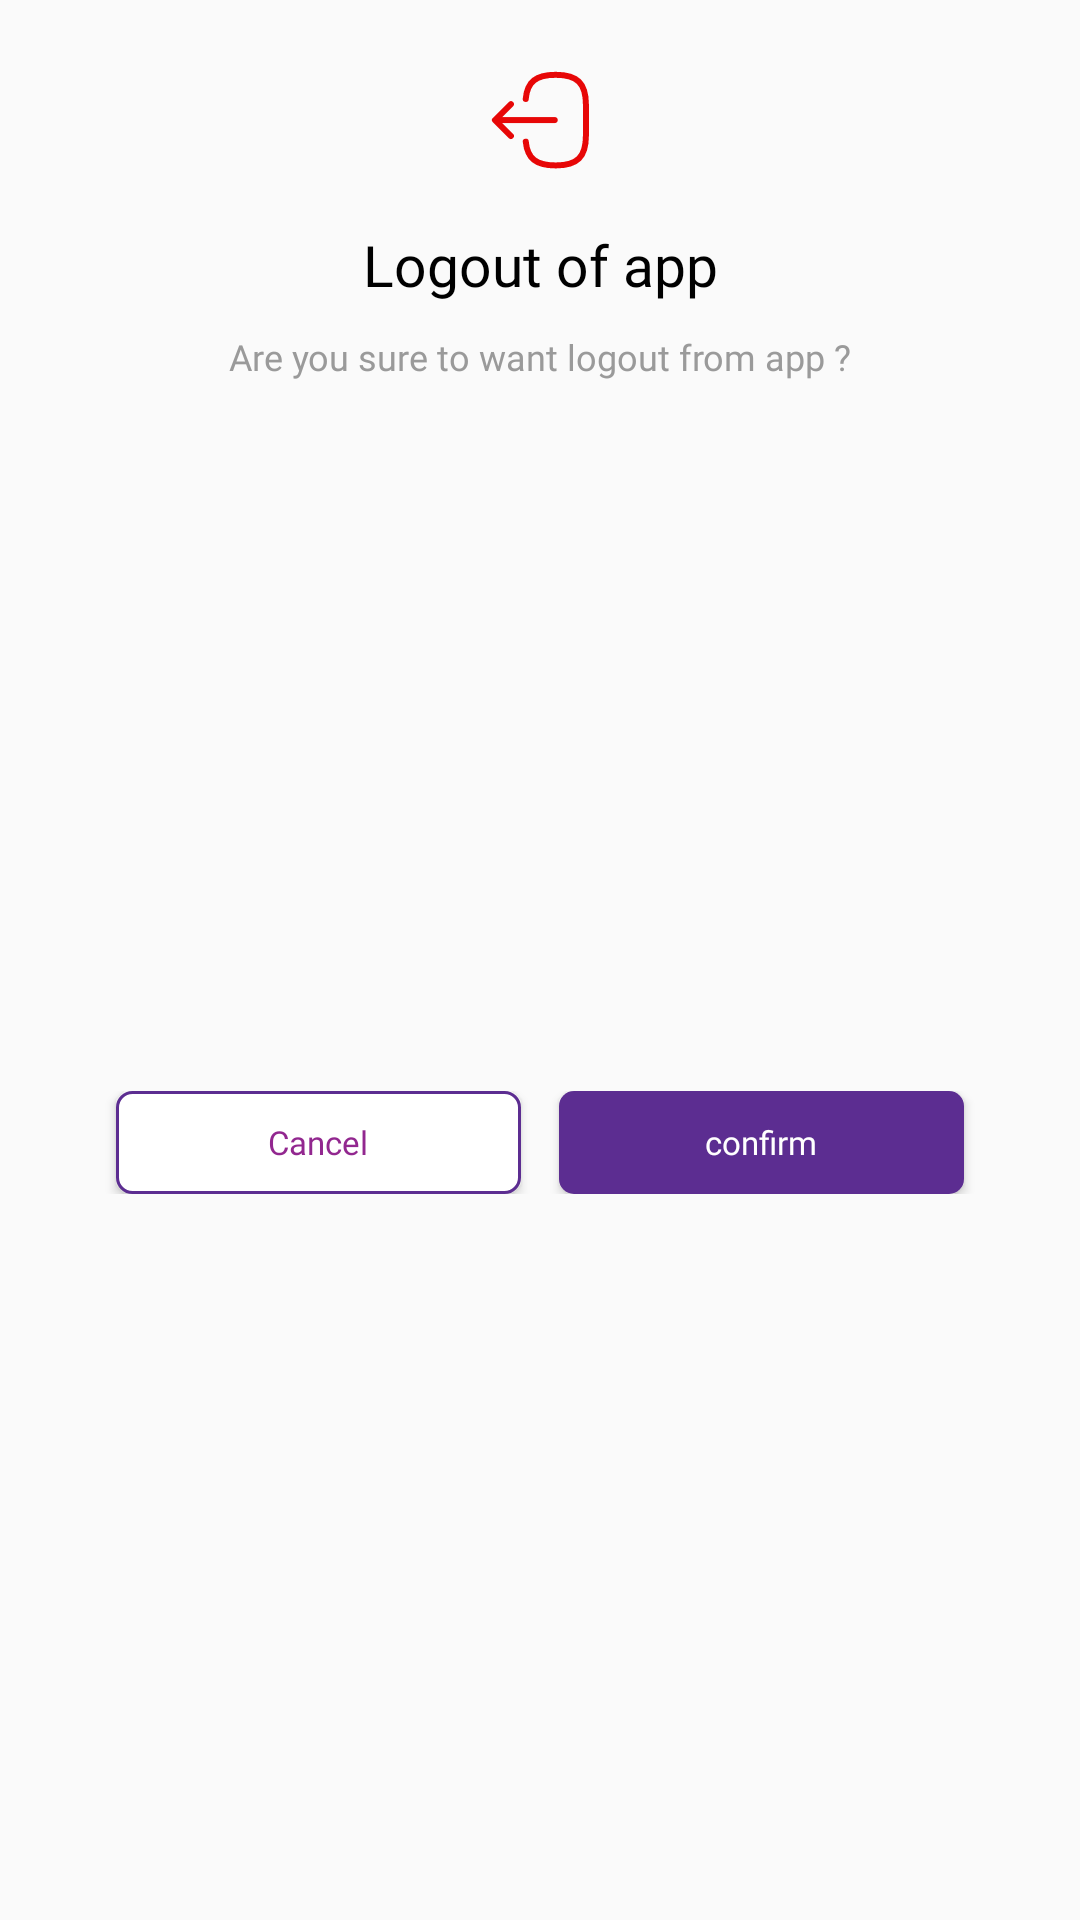

Android layout source for this screen:
<!-- AndroidManifest.xml: application theme Base.Theme.MysteryShopper -->
<!-- res/layout/msg_log_out.xml -->
<?xml version="1.0" encoding="utf-8"?>
<androidx.constraintlayout.widget.ConstraintLayout xmlns:android="http://schemas.android.com/apk/res/android"
    xmlns:tools="http://schemas.android.com/tools"
    android:layout_width="325.3dp"
    android:layout_height="190.74dp"
    xmlns:app="http://schemas.android.com/apk/res-auto"
    android:background="@drawable/b_g_white_card"
    android:layout_gravity="center"
    android:layout_marginStart="16.5dp"
    android:layout_marginEnd="16.5dp"
    app:layout_constraintCircleRadius="12dp">

    <ImageView
        android:id="@+id/imageView2"
        android:layout_width="38.45dp"
        android:layout_height="38.45dp"
        android:layout_marginTop="21dp"
        android:src="@drawable/log_out_2"
        android:gravity="center_horizontal"
        app:layout_constraintEnd_toEndOf="parent"
        app:layout_constraintStart_toStartOf="parent"
        app:layout_constraintTop_toTopOf="parent" />

    <TextView
        android:id="@+id/textView2"
        android:layout_width="wrap_content"
        android:layout_height="wrap_content"
        android:layout_marginTop="16dp"
        android:fontFamily="@font/avant_garde_demi"
        android:gravity="center_horizontal"
        android:text="Logout of app"
        android:textColor="@color/black"
        android:textSize="19dp"
        app:layout_constraintEnd_toEndOf="parent"
        app:layout_constraintStart_toStartOf="parent"
        app:layout_constraintTop_toBottomOf="@+id/imageView2" />

    <TextView
        android:id="@+id/textView8"
        android:layout_width="wrap_content"
        android:layout_height="wrap_content"
        android:layout_marginTop="9.81dp"
        android:fontFamily="@font/avant_garde_book"
        android:gravity="center_horizontal"
        android:text="Are you sure to want logout from app ?"
        android:textColor="#9A9A9A"
        android:textSize="12dp"
        app:layout_constraintEnd_toEndOf="parent"
        app:layout_constraintStart_toStartOf="parent"
        app:layout_constraintTop_toBottomOf="@+id/textView2" />

    <LinearLayout
        android:layout_width="wrap_content"
        android:layout_height="wrap_content"
        android:layout_marginTop="16.36dp"
        android:layout_marginBottom="21.73dp"
        android:gravity="center"
        android:orientation="horizontal"
        app:layout_constraintBottom_toBottomOf="parent"
        app:layout_constraintEnd_toEndOf="parent"
        app:layout_constraintStart_toStartOf="parent"
        app:layout_constraintTop_toBottomOf="@+id/textView8">

        <Button
            android:id="@+id/btn_cancel_log_out"
            android:layout_width="135.14dp"
            android:layout_height="34.38dp"
            android:layout_marginStart="20.09dp"
            android:layout_marginEnd="6.4dp"
            android:background="@drawable/item_btn_background_2"
            android:fontFamily="@font/avant_garde_book"
            android:gravity="center"
            android:inputType="text"
            android:text="Cancel"
            android:textColor="@color/secondary_color"
            android:textSize="11dp" />

        <Button
            android:id="@+id/btn_log_out"
            android:layout_width="135.14dp"
            android:layout_height="34.38dp"
            android:layout_marginEnd="20.09dp"
            android:layout_marginStart="6.4dp"
            android:background="@drawable/item_btn_background_1"
            android:fontFamily="@font/avant_garde_book"
            android:gravity="center"
            android:inputType="text"
            android:text="confirm"
            android:textColor="@color/white"
            android:textSize="11dp" />
    </LinearLayout>


</androidx.constraintlayout.widget.ConstraintLayout>
<!-- resources referenced by this layout -->
<resources>
  <color name="black">#FF000000</color>
  <color name="secondary_color">#92278F</color>
  <color name="white">#FFFFFFFF</color>
  <!-- drawable item_btn_background_1 (drawable) -->
  <?xml version="1.0" encoding="utf-8"?>
  <shape xmlns:android="http://schemas.android.com/apk/res/android">
  <solid android:color="@color/primary_color"/>
      <corners android:radius="5dp">
  
      </corners>
  
  </shape>
  <!-- drawable item_btn_background_2 (drawable) -->
  <?xml version="1.0" encoding="utf-8"?>
  <shape xmlns:android="http://schemas.android.com/apk/res/android">
  <solid android:color="@color/white"/>
      <corners android:radius="5dp">
  
      </corners>
  
  <stroke android:color="@color/primary_color"
      android:width="1dp"/>
  </shape>
  <!-- drawable log_out_2: png bitmap (drawable-hdpi, 1259 bytes) -->
  <style name="Base.Theme.MysteryShopper" parent="Theme.AppCompat.Light.NoActionBar">
          <item name="colorPrimary">@color/primary_color</item>
  
          <item name="colorPrimaryDark">@color/primary_color</item>
      </style>
  <color name="primary_color">#5C2D91</color>
</resources>
